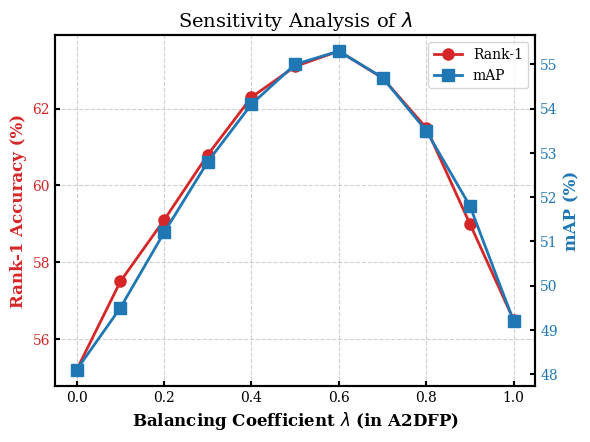
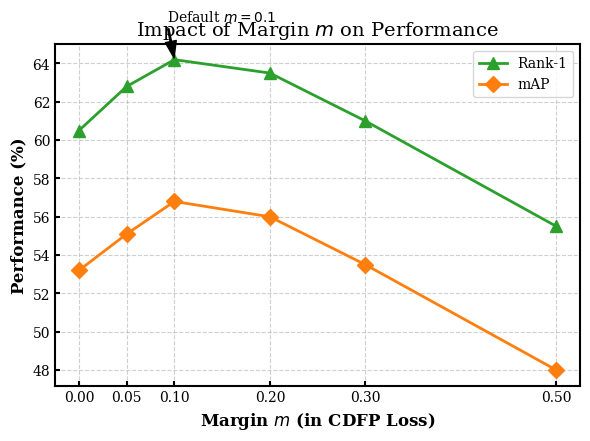
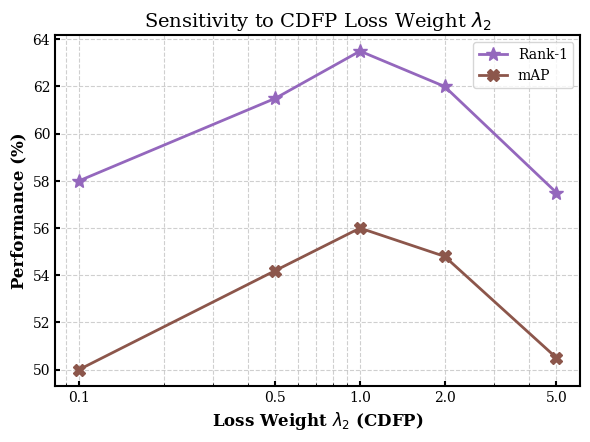

Python code for these plots, in order:
import matplotlib
import matplotlib.pyplot as plt
import numpy as np

# 设置绘图风格，使其看起来更像学术论文的图表
plt.rcParams['font.family'] = 'serif'
plt.rcParams['axes.linewidth'] = 1.5
plt.rcParams['xtick.major.width'] = 1.5
plt.rcParams['ytick.major.width'] = 1.5
plt.rcParams['xtick.direction'] = 'in'
plt.rcParams['ytick.direction'] = 'in'
plt.rcParams['figure.dpi'] = 120 # 提高分辨率

# ==========================================
# Demo 1: 分析 A2DFP 中的平衡系数 λ (Lambda)
# ==========================================
# 模拟数据：假设 lambda 在 0.6 左右达到峰值
lambda_values = np.arange(0.0, 1.1, 0.1)
# 模拟 Rank-1 数据，先升后降
rank1_scores_lambda = [55.2, 57.5, 59.1, 60.8, 62.3, 63.1, 63.5, 62.8, 61.5, 59.0, 56.5]
# 模拟 mAP 数据，趋势相似但数值较低
map_scores_lambda = [48.1, 49.5, 51.2, 52.8, 54.1, 55.0, 55.3, 54.7, 53.5, 51.8, 49.2]

fig, ax1 = plt.subplots(figsize=(6, 4.5))

# 绘制 Rank-1 曲线 (左侧 Y 轴)
color_r1 = '#d62728' # 红色
line1 = ax1.plot(lambda_values, rank1_scores_lambda, marker='o', color=color_r1, 
                 linewidth=2, markersize=8, label='Rank-1')
ax1.set_xlabel(r'Balancing Coefficient $\lambda$ (in A2DFP)', fontsize=12, fontweight='bold')
ax1.set_ylabel('Rank-1 Accuracy (%)', color=color_r1, fontsize=12, fontweight='bold')
ax1.tick_params(axis='y', labelcolor=color_r1)
ax1.set_xticks(np.arange(0.0, 1.1, 0.2)) # 设置X轴刻度
ax1.grid(True, linestyle='--', alpha=0.6)

# 绘制 mAP 曲线 (右侧 Y 轴，双Y轴图在论文中很常见)
ax2 = ax1.twinx() 
color_map = '#1f77b4' # 蓝色
line2 = ax2.plot(lambda_values, map_scores_lambda, marker='s', color=color_map, 
                 linewidth=2, markersize=8, label='mAP')
ax2.set_ylabel('mAP (%)', color=color_map, fontsize=12, fontweight='bold')
ax2.tick_params(axis='y', labelcolor=color_map)

# 合并图例
lines = line1 + line2
labels = [l.get_label() for l in lines]
ax1.legend(lines, labels, loc='best', fontsize=10)

plt.title(r'Sensitivity Analysis of $\lambda$', fontsize=14)
plt.tight_layout()
# plt.savefig('lambda_sensitivity.pdf') # 实际使用时保存为 PDF 矢量图
plt.show()


# ==========================================
# Demo 2: 分析 CDFP Loss 中的 Margin (m)
# ==========================================
# 模拟数据：文中设定为 0.1，我们假设在 0.1 处效果最好
margin_values = [0.0, 0.05, 0.1, 0.2, 0.3, 0.5]
# 模拟 Rank-1 数据，在 0.1 处达到峰值
rank1_scores_margin = [60.5, 62.8, 64.2, 63.5, 61.0, 55.5]
# 模拟 mAP 数据
map_scores_margin = [53.2, 55.1, 56.8, 56.0, 53.5, 48.0]

fig, ax = plt.subplots(figsize=(6, 4.5))

# 这次用同一个Y轴绘制两条线
ax.plot(margin_values, rank1_scores_margin, marker='^', color='#2ca02c', 
        linewidth=2, markersize=8, label='Rank-1')
ax.plot(margin_values, map_scores_margin, marker='D', color='#ff7f0e', 
        linewidth=2, markersize=8, label='mAP')

ax.set_xlabel(r'Margin $m$ (in CDFP Loss)', fontsize=12, fontweight='bold')
ax.set_ylabel('Performance (%)', fontsize=12, fontweight='bold')
ax.set_xticks(margin_values) # 确保 X 轴只显示我们测试的点
ax.grid(True, linestyle='--', alpha=0.6)
ax.legend(loc='best', fontsize=10)

# 标注出最佳点 (论文中常用来强调默认设置)
best_m_idx = 2 # 对应 m=0.1
ax.annotate(f'Default $m=0.1$', 
            xy=(margin_values[best_m_idx], rank1_scores_margin[best_m_idx]),
            xytext=(margin_values[best_m_idx]+0.05, rank1_scores_margin[best_m_idx]+2),
            arrowprops=dict(facecolor='black', shrink=0.05, width=1, headwidth=8),
            fontsize=10, ha='center')

plt.title(r'Impact of Margin $m$ on Performance', fontsize=14)
plt.tight_layout()
plt.show()


# ==========================================
# Demo 3: 分析 Loss 权重 (例如 λ2 for CDFP)
# ==========================================
# 模拟数据：通常在对数尺度上变化权重
loss_weights = [0.1, 0.5, 1.0, 2.0, 5.0]
# 模拟数据，假设 1.0 是最佳的
rank1_scores_w = [58.0, 61.5, 63.5, 62.0, 57.5]
map_scores_w = [50.0, 54.2, 56.0, 54.8, 50.5]

fig, ax = plt.subplots(figsize=(6, 4.5))

ax.plot(loss_weights, rank1_scores_w, marker='*', color='#9467bd', 
        linewidth=2, markersize=10, label='Rank-1')
ax.plot(loss_weights, map_scores_w, marker='X', color='#8c564b', 
        linewidth=2, markersize=9, label='mAP')

# 关键点：设置 X 轴为对数尺度，因为权重的变化跨度较大
ax.set_xscale('log') 
ax.set_xlabel(r'Loss Weight $\lambda_2$ (CDFP)', fontsize=12, fontweight='bold')
ax.set_ylabel('Performance (%)', fontsize=12, fontweight='bold')

# 自定义 X 轴的刻度标签，使其更易读
ax.set_xticks(loss_weights)
ax.get_xaxis().set_major_formatter(matplotlib.ticker.ScalarFormatter())

ax.grid(True, linestyle='--', alpha=0.6, which='both') # both 包含次级网格线
ax.legend(loc='best', fontsize=10)

plt.title(r'Sensitivity to CDFP Loss Weight $\lambda_2$', fontsize=14)
plt.tight_layout()
plt.show()
